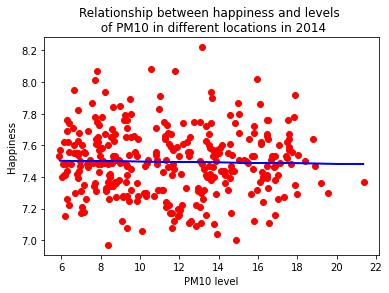

Source data for this figure (header and first rows):
PM10 level, Happiness, Year
11.39, 7.62, 2014
11.36, 7.56, 2014
11.39, 7.32, 2014
11.39, 8.08, 2014
11.39, 7.08, 2014
11.39, 7.53, 2014
11.36, 7.79, 2014
11.39, 7.6, 2014
11.4, 7.6, 2014
11.4, 7.52, 2014
11.4, 7.78, 2014
11.4, 7.68, 2014
11.43, 7.32, 2014
11.43, 7.8, 2014
11.36, 7.74, 2014
11.4, 7.43, 2014
11.4, 7.46, 2014
11.41, 7.83, 2014
11.41, 7.57, 2014
11.42, 7.47, 2014
11.45, 7.53, 2014
11.44, 7.39, 2014
11.36, 7.12, 2014
11.36, 7.59, 2014
11.37, 7.28, 2014
11.4, 7.1, 2014
11.41, 7.53, 2014
11.42, 7.15, 2014
11.42, 7.74, 2014
11.44, 7.58, 2014
11.48, 7.44, 2014
11.45, 7.48, 2014
11.44, 7.34, 2014
11.37, 7.56, 2014
11.37, 7.49, 2014
11.38, 7.43, 2014
11.42, 7.72, 2014
11.45, 7.57, 2014
11.44, 7.43, 2014
11.45, 7.51, 2014
11.53, 7.79, 2014
11.51, 7.5, 2014
11.47, 7.51, 2014
11.37, 7.56, 2014
11.38, 7.64, 2014
11.39, 7.28, 2014
11.43, 7.55, 2014
11.5, 7.49, 2014
11.47, 7.84, 2014
11.5, 7.3, 2014
11.86, 7.58, 2014
11.55, 7.49, 2014
11.51, 7.22, 2014
11.37, 7.47, 2014
11.38, 7.71, 2014
11.38, 8.07, 2014
11.41, 7.41, 2014
11.45, 7.69, 2014
11.45, 7.89, 2014
11.48, 7.61, 2014
... 253,656 more rows
